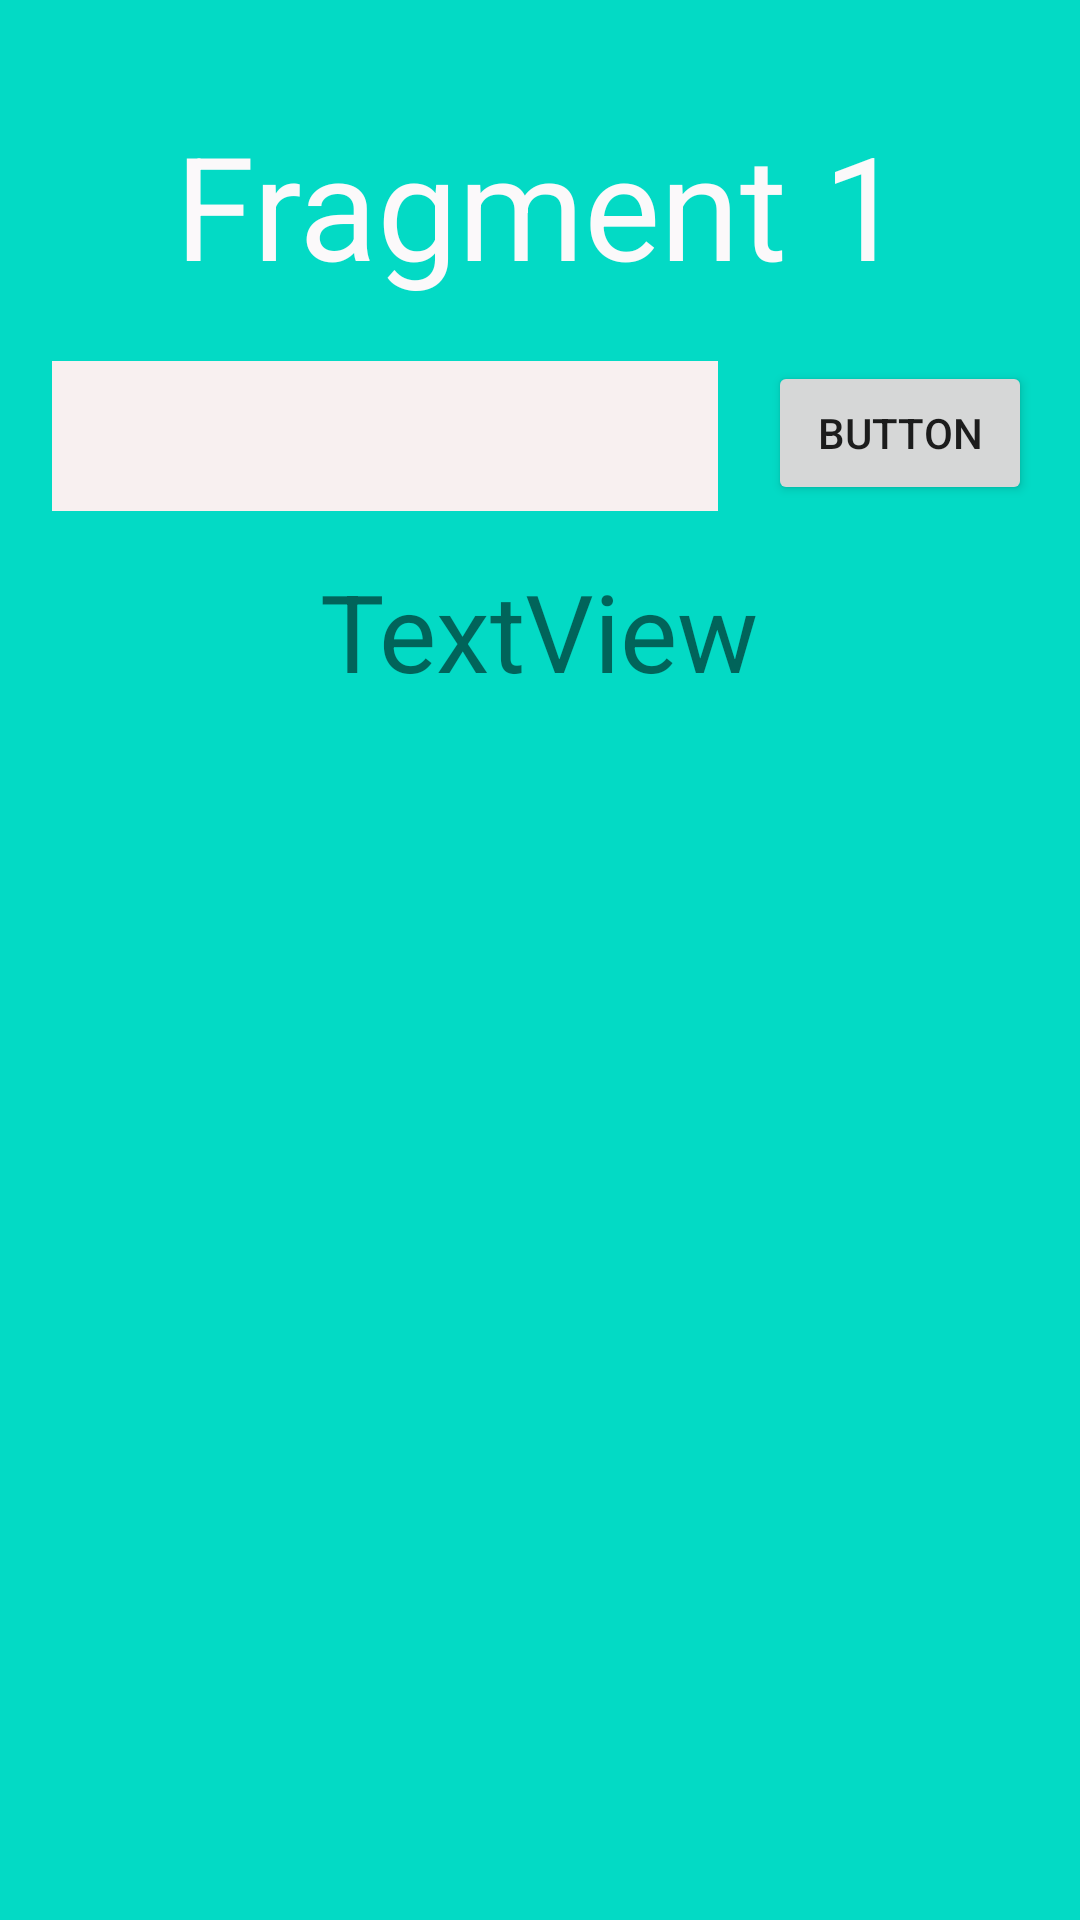

Here is an Android app screen rendered from its layout file. Give the layout XML and the strings, colors and styles it references.
<!-- AndroidManifest.xml: application theme Theme.Project_38 -->
<!-- res/layout/fragment_a.xml -->
<?xml version="1.0" encoding="utf-8"?>
<androidx.constraintlayout.widget.ConstraintLayout xmlns:android="http://schemas.android.com/apk/res/android"
    xmlns:app="http://schemas.android.com/apk/res-auto"
    xmlns:tools="http://schemas.android.com/tools"
    android:layout_width="match_parent"
    android:layout_height="match_parent"
    android:background="@color/teal_200">

    <TextView
        android:id="@+id/textView"
        android:layout_width="wrap_content"
        android:layout_height="wrap_content"
        android:layout_marginTop="36dp"
        android:text="Fragment 1"
        android:textColor="#FBF9FA"
        android:textSize="48sp"
        app:layout_constraintEnd_toEndOf="parent"
        app:layout_constraintHorizontal_bias="0.5"
        app:layout_constraintStart_toStartOf="parent"
        app:layout_constraintTop_toTopOf="parent" />

    <EditText
        android:id="@+id/editText1"
        android:layout_width="222dp"
        android:layout_height="50dp"
        android:layout_marginTop="20dp"
        android:background="#F8F0F0"
        android:text=""
        app:layout_constraintEnd_toStartOf="@+id/button_2"
        app:layout_constraintHorizontal_bias="0.512"
        app:layout_constraintStart_toStartOf="parent"
        app:layout_constraintTop_toBottomOf="@+id/textView" />

    <Button
        android:id="@+id/button_2"
        android:layout_width="wrap_content"
        android:layout_height="wrap_content"
        android:layout_marginTop="20dp"
        android:layout_marginEnd="16dp"
        android:text="Button"
        app:layout_constraintEnd_toEndOf="parent"
        app:layout_constraintTop_toBottomOf="@+id/textView" />

    <TextView
        android:id="@+id/textView3"
        android:layout_width="wrap_content"
        android:layout_height="wrap_content"
        android:text="TextView"
        android:textSize="36sp"
        app:layout_constraintBottom_toBottomOf="parent"
        app:layout_constraintEnd_toEndOf="parent"
        app:layout_constraintHorizontal_bias="0.498"
        app:layout_constraintStart_toStartOf="parent"
        app:layout_constraintTop_toBottomOf="@+id/editText1"
        app:layout_constraintVertical_bias="0.037" />

</androidx.constraintlayout.widget.ConstraintLayout>
<!-- resources referenced by this layout -->
<resources>
  <color name="teal_200">#FF03DAC5</color>
  <style name="Theme.Project_38" parent="Theme.MaterialComponents.DayNight.DarkActionBar">
          
          <item name="colorPrimary">@color/purple_500</item>
          <item name="colorPrimaryVariant">@color/purple_700</item>
          <item name="colorOnPrimary">@color/white</item>
          
          <item name="colorSecondary">@color/teal_200</item>
          <item name="colorSecondaryVariant">@color/teal_700</item>
          <item name="colorOnSecondary">@color/black</item>
          
          <item name="android:statusBarColor" tools:targetApi="l">?attr/colorPrimaryVariant</item>
          
      </style>
  <color name="purple_500">#FF6200EE</color>
  <color name="purple_700">#FF3700B3</color>
  <color name="white">#FFFFFFFF</color>
  <color name="teal_700">#FF018786</color>
  <color name="black">#FF000000</color>
</resources>
